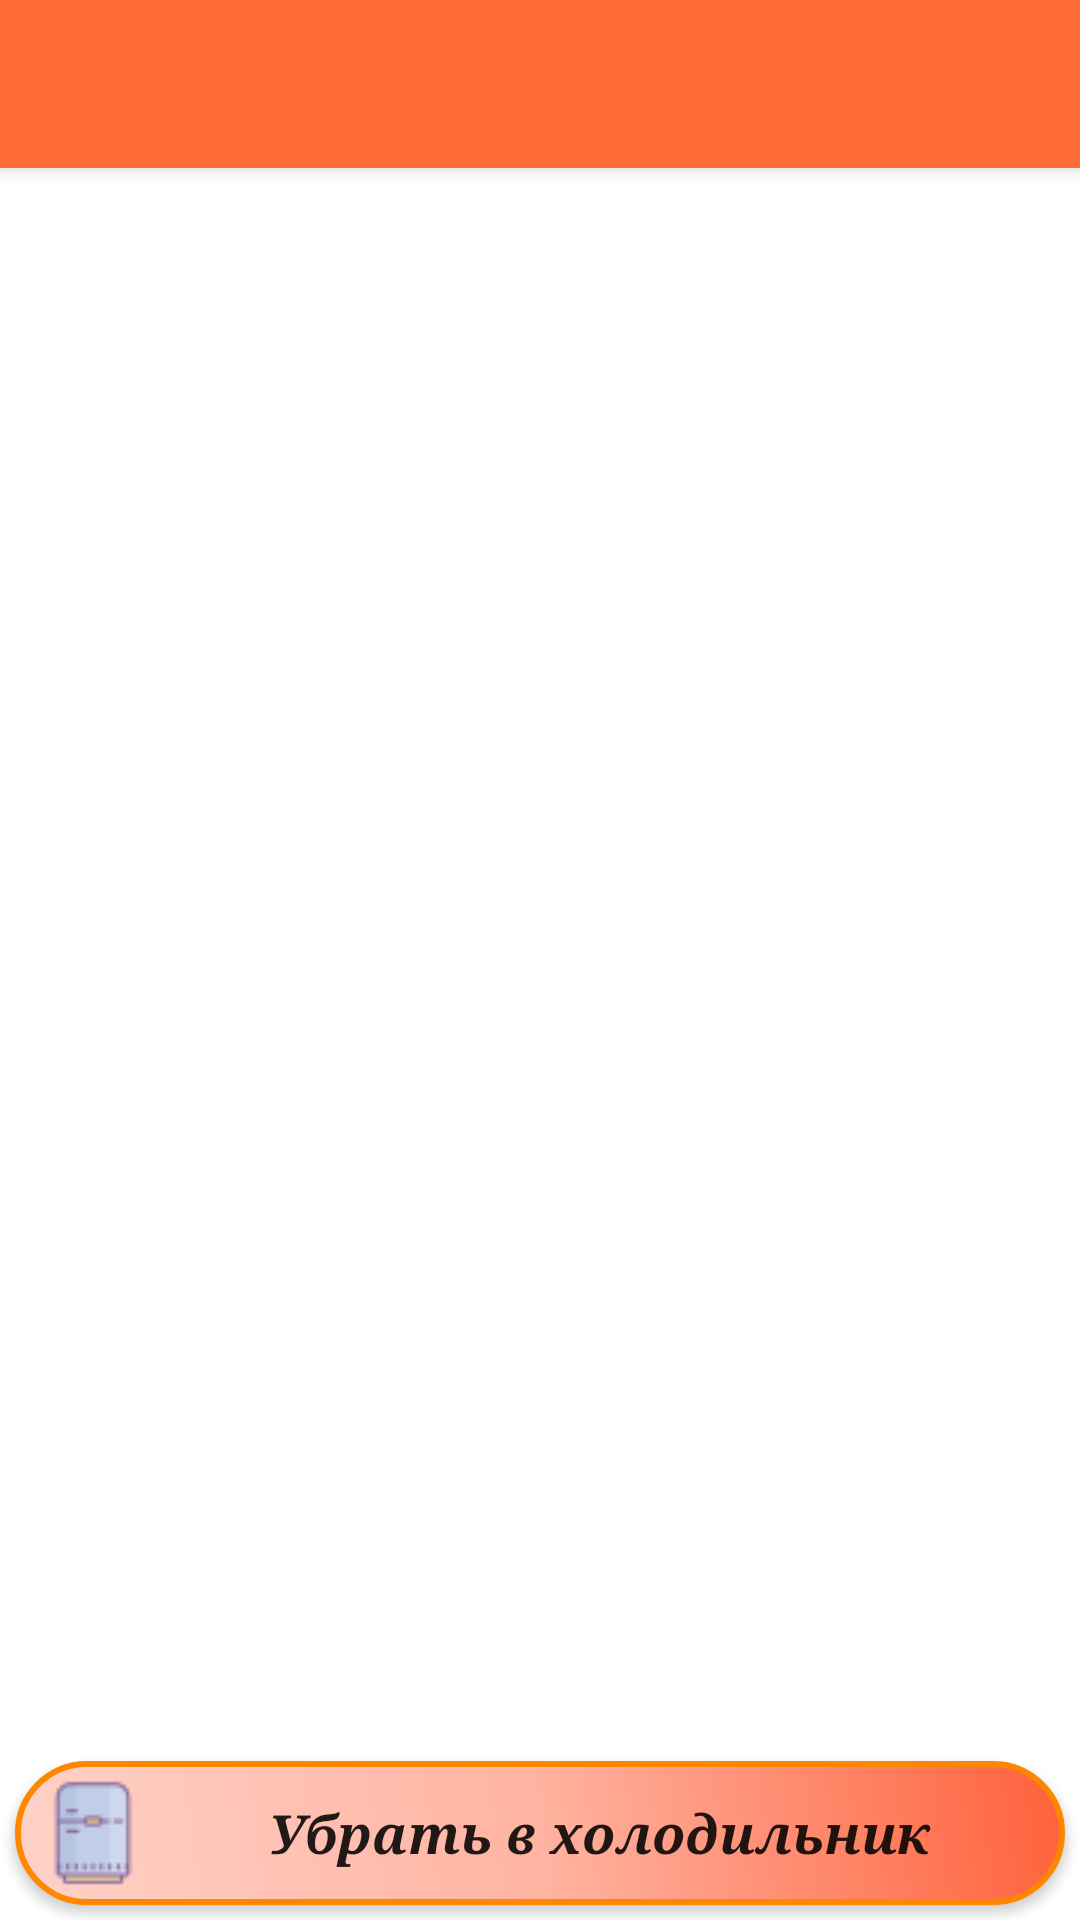

Android layout source for this screen:
<!-- AndroidManifest.xml: activity theme AppTheme.NoActionBar -->
<!-- res/layout/activity_basket.xml -->
<?xml version="1.0" encoding="utf-8"?>
<android.support.design.widget.CoordinatorLayout xmlns:android="http://schemas.android.com/apk/res/android"
    xmlns:app="http://schemas.android.com/apk/res-auto"
    xmlns:tools="http://schemas.android.com/tools"
    android:layout_width="match_parent"
    android:layout_height="match_parent"
    tools:context=".activity.BasketActivity">

    <android.support.design.widget.AppBarLayout
        android:layout_width="match_parent"
        android:layout_height="wrap_content"
        android:theme="@style/AppTheme.AppBarOverlay">

        <android.support.v7.widget.Toolbar
            android:id="@+id/toolbar"
            android:layout_width="match_parent"
            android:layout_height="?attr/actionBarSize"
            android:background="?attr/colorPrimary"
            app:popupTheme="@style/AppTheme.PopupOverlay" />

    </android.support.design.widget.AppBarLayout>

    <include layout="@layout/content_basket" />

</android.support.design.widget.CoordinatorLayout>
<!-- res/layout/content_basket.xml (included above) -->
<?xml version="1.0" encoding="utf-8"?>
<LinearLayout xmlns:android="http://schemas.android.com/apk/res/android"
xmlns:app="http://schemas.android.com/apk/res-auto"
xmlns:tools="http://schemas.android.com/tools"
android:layout_width="match_parent"
android:layout_weight="2"
android:orientation="vertical"
android:layout_height="match_parent"
android:background="@android:color/background_light"
app:layout_behavior="@string/appbar_scrolling_view_behavior"
tools:context=".activity.BasketActivity"
tools:showIn="@layout/activity_basket">

<ListView
    android:id="@+id/basket"
    android:layout_width="match_parent"
    android:layout_height="wrap_content"
    android:layout_weight="2"
    android:scrollbars="vertical" />
<Button
    android:id="@+id/btn_in_the_fridge"
    android:layout_width="match_parent"
    android:layout_height="wrap_content"
    android:background="@drawable/but_add_ingredients_style"
    android:paddingStart="@dimen/padding"
    android:paddingEnd="@dimen/pad"
    android:textAllCaps="false"
    android:fontFamily="serif"
    android:gravity="center"
    android:layout_margin="@dimen/pad"
    android:textStyle="bold|italic"
    android:textSize="@dimen/text_size"
    android:text="@string/hint_in_the_fridge"
    android:drawableStart="@drawable/fridge" />

</LinearLayout>
<!-- resources referenced by this layout -->
<resources>
  <dimen name="pad">5dp</dimen>
  <dimen name="padding">8dp</dimen>
  <dimen name="text_size">18sp</dimen>
  <!-- drawable but_add_ingredients_style (drawable) -->
  <?xml version="1.0" encoding="utf-8"?>
  <shape xmlns:android="http://schemas.android.com/apk/res/android" android:shape="rectangle" >
      <corners
          android:radius="50dp" />
      <gradient
          android:angle="45"
          android:centerX="50%"
          android:centerColor="#ffb3a1"
          android:startColor="#ffd2c7"
          android:endColor="#ff613b"
          android:type="linear" />
      <stroke
          android:width="2dp"
          android:color="#ff8700" />
  </shape>
  <!-- drawable fridge: png bitmap (drawable, 954 bytes) -->
  <string name="hint_in_the_fridge">Убрать в холодильник</string>
  <style name="AppTheme.AppBarOverlay" parent="ThemeOverlay.AppCompat.Dark.ActionBar" />
  <style name="AppTheme.PopupOverlay" parent="ThemeOverlay.AppCompat.Light" />
  <style name="AppTheme.NoActionBar">
          <item name="windowActionBar">false</item>
          <item name="windowNoTitle">true</item>
      </style>
</resources>
